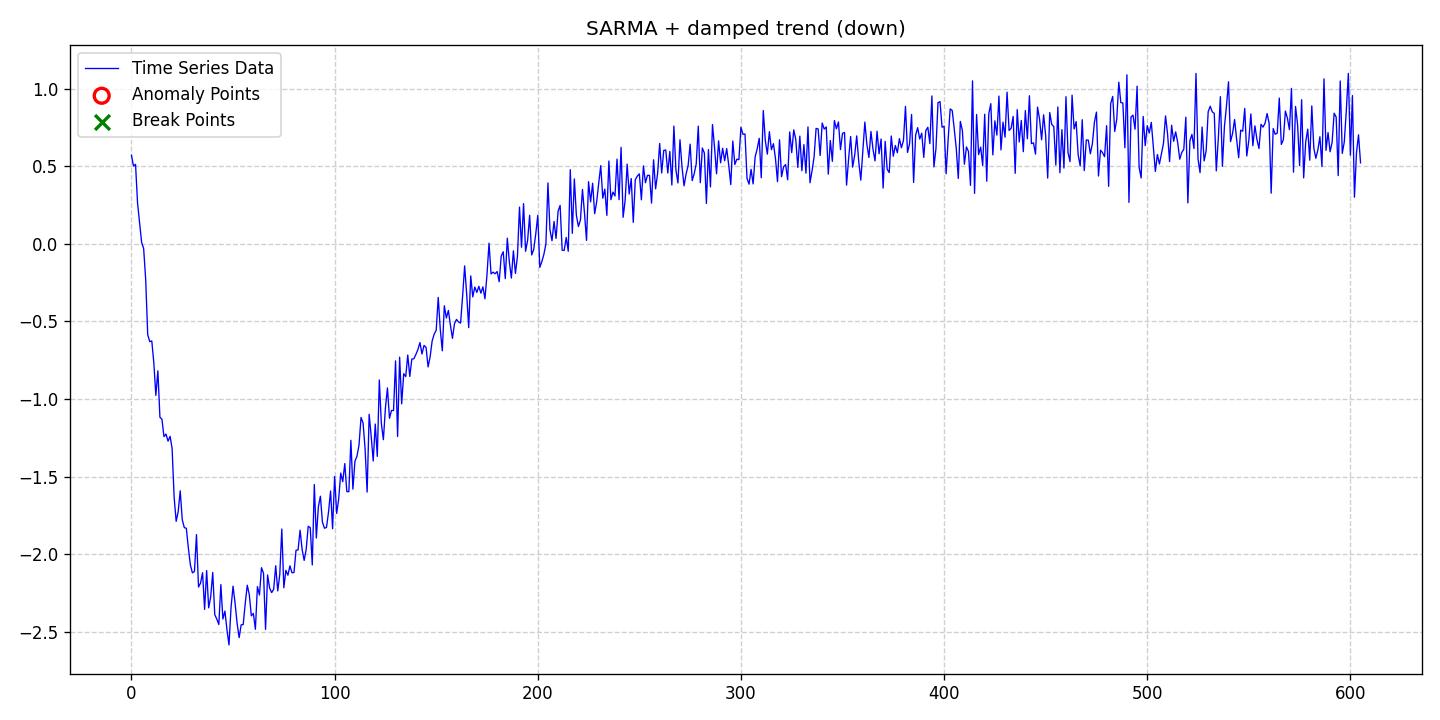

The data file committed next to this chart (first rows):
date, data, stationary, det_lin_up, det_lin_down, det_quad, det_cubic, det_exp, det_damped, stoc_trend, volatility, single_seas, multiple_seas, point_anom_single, point_anom_multi, collect_anom, context_anom, mean_shift, var_shift, trend_shift, point_anom_count, point_anom_location, point_anom_point, collect_anom_count
2020-01-01, 0.5713, 0, 0, 0, 0, 0, 0, 1, 0, 0, 1, 0, 0, 0, 0, 0, 0, 0, 0, 0, none, , 0
2020-01-02, 0.5011, 0, 0, 0, 0, 0, 0, 1, 0, 0, 1, 0, 0, 0, 0, 0, 0, 0, 0, 0, none, , 0
2020-01-03, 0.5131, 0, 0, 0, 0, 0, 0, 1, 0, 0, 1, 0, 0, 0, 0, 0, 0, 0, 0, 0, none, , 0
2020-01-04, 0.2621, 0, 0, 0, 0, 0, 0, 1, 0, 0, 1, 0, 0, 0, 0, 0, 0, 0, 0, 0, none, , 0
2020-01-05, 0.1356, 0, 0, 0, 0, 0, 0, 1, 0, 0, 1, 0, 0, 0, 0, 0, 0, 0, 0, 0, none, , 0
2020-01-06, 0.009821, 0, 0, 0, 0, 0, 0, 1, 0, 0, 1, 0, 0, 0, 0, 0, 0, 0, 0, 0, none, , 0
2020-01-07, -0.0306, 0, 0, 0, 0, 0, 0, 1, 0, 0, 1, 0, 0, 0, 0, 0, 0, 0, 0, 0, none, , 0
2020-01-08, -0.2296, 0, 0, 0, 0, 0, 0, 1, 0, 0, 1, 0, 0, 0, 0, 0, 0, 0, 0, 0, none, , 0
2020-01-09, -0.5855, 0, 0, 0, 0, 0, 0, 1, 0, 0, 1, 0, 0, 0, 0, 0, 0, 0, 0, 0, none, , 0
2020-01-10, -0.6302, 0, 0, 0, 0, 0, 0, 1, 0, 0, 1, 0, 0, 0, 0, 0, 0, 0, 0, 0, none, , 0
2020-01-11, -0.6258, 0, 0, 0, 0, 0, 0, 1, 0, 0, 1, 0, 0, 0, 0, 0, 0, 0, 0, 0, none, , 0
2020-01-12, -0.766, 0, 0, 0, 0, 0, 0, 1, 0, 0, 1, 0, 0, 0, 0, 0, 0, 0, 0, 0, none, , 0
2020-01-13, -0.9767, 0, 0, 0, 0, 0, 0, 1, 0, 0, 1, 0, 0, 0, 0, 0, 0, 0, 0, 0, none, , 0
2020-01-14, -0.8184, 0, 0, 0, 0, 0, 0, 1, 0, 0, 1, 0, 0, 0, 0, 0, 0, 0, 0, 0, none, , 0
2020-01-15, -1.118, 0, 0, 0, 0, 0, 0, 1, 0, 0, 1, 0, 0, 0, 0, 0, 0, 0, 0, 0, none, , 0
2020-01-16, -1.13, 0, 0, 0, 0, 0, 0, 1, 0, 0, 1, 0, 0, 0, 0, 0, 0, 0, 0, 0, none, , 0
2020-01-17, -1.243, 0, 0, 0, 0, 0, 0, 1, 0, 0, 1, 0, 0, 0, 0, 0, 0, 0, 0, 0, none, , 0
2020-01-18, -1.226, 0, 0, 0, 0, 0, 0, 1, 0, 0, 1, 0, 0, 0, 0, 0, 0, 0, 0, 0, none, , 0
2020-01-19, -1.272, 0, 0, 0, 0, 0, 0, 1, 0, 0, 1, 0, 0, 0, 0, 0, 0, 0, 0, 0, none, , 0
2020-01-20, -1.24, 0, 0, 0, 0, 0, 0, 1, 0, 0, 1, 0, 0, 0, 0, 0, 0, 0, 0, 0, none, , 0
2020-01-21, -1.318, 0, 0, 0, 0, 0, 0, 1, 0, 0, 1, 0, 0, 0, 0, 0, 0, 0, 0, 0, none, , 0
2020-01-22, -1.633, 0, 0, 0, 0, 0, 0, 1, 0, 0, 1, 0, 0, 0, 0, 0, 0, 0, 0, 0, none, , 0
2020-01-23, -1.789, 0, 0, 0, 0, 0, 0, 1, 0, 0, 1, 0, 0, 0, 0, 0, 0, 0, 0, 0, none, , 0
2020-01-24, -1.726, 0, 0, 0, 0, 0, 0, 1, 0, 0, 1, 0, 0, 0, 0, 0, 0, 0, 0, 0, none, , 0
2020-01-25, -1.592, 0, 0, 0, 0, 0, 0, 1, 0, 0, 1, 0, 0, 0, 0, 0, 0, 0, 0, 0, none, , 0
2020-01-26, -1.779, 0, 0, 0, 0, 0, 0, 1, 0, 0, 1, 0, 0, 0, 0, 0, 0, 0, 0, 0, none, , 0
2020-01-27, -1.829, 0, 0, 0, 0, 0, 0, 1, 0, 0, 1, 0, 0, 0, 0, 0, 0, 0, 0, 0, none, , 0
2020-01-28, -1.834, 0, 0, 0, 0, 0, 0, 1, 0, 0, 1, 0, 0, 0, 0, 0, 0, 0, 0, 0, none, , 0
2020-01-29, -1.961, 0, 0, 0, 0, 0, 0, 1, 0, 0, 1, 0, 0, 0, 0, 0, 0, 0, 0, 0, none, , 0
2020-01-30, -2.07, 0, 0, 0, 0, 0, 0, 1, 0, 0, 1, 0, 0, 0, 0, 0, 0, 0, 0, 0, none, , 0
2020-01-31, -2.121, 0, 0, 0, 0, 0, 0, 1, 0, 0, 1, 0, 0, 0, 0, 0, 0, 0, 0, 0, none, , 0
2020-02-01, -2.112, 0, 0, 0, 0, 0, 0, 1, 0, 0, 1, 0, 0, 0, 0, 0, 0, 0, 0, 0, none, , 0
2020-02-02, -1.874, 0, 0, 0, 0, 0, 0, 1, 0, 0, 1, 0, 0, 0, 0, 0, 0, 0, 0, 0, none, , 0
2020-02-03, -2.212, 0, 0, 0, 0, 0, 0, 1, 0, 0, 1, 0, 0, 0, 0, 0, 0, 0, 0, 0, none, , 0
2020-02-04, -2.187, 0, 0, 0, 0, 0, 0, 1, 0, 0, 1, 0, 0, 0, 0, 0, 0, 0, 0, 0, none, , 0
2020-02-05, -2.12, 0, 0, 0, 0, 0, 0, 1, 0, 0, 1, 0, 0, 0, 0, 0, 0, 0, 0, 0, none, , 0
2020-02-06, -2.356, 0, 0, 0, 0, 0, 0, 1, 0, 0, 1, 0, 0, 0, 0, 0, 0, 0, 0, 0, none, , 0
2020-02-07, -2.106, 0, 0, 0, 0, 0, 0, 1, 0, 0, 1, 0, 0, 0, 0, 0, 0, 0, 0, 0, none, , 0
2020-02-08, -2.346, 0, 0, 0, 0, 0, 0, 1, 0, 0, 1, 0, 0, 0, 0, 0, 0, 0, 0, 0, none, , 0
2020-02-09, -2.276, 0, 0, 0, 0, 0, 0, 1, 0, 0, 1, 0, 0, 0, 0, 0, 0, 0, 0, 0, none, , 0
2020-02-10, -2.118, 0, 0, 0, 0, 0, 0, 1, 0, 0, 1, 0, 0, 0, 0, 0, 0, 0, 0, 0, none, , 0
2020-02-11, -2.39, 0, 0, 0, 0, 0, 0, 1, 0, 0, 1, 0, 0, 0, 0, 0, 0, 0, 0, 0, none, , 0
2020-02-12, -2.419, 0, 0, 0, 0, 0, 0, 1, 0, 0, 1, 0, 0, 0, 0, 0, 0, 0, 0, 0, none, , 0
2020-02-13, -2.454, 0, 0, 0, 0, 0, 0, 1, 0, 0, 1, 0, 0, 0, 0, 0, 0, 0, 0, 0, none, , 0
2020-02-14, -2.196, 0, 0, 0, 0, 0, 0, 1, 0, 0, 1, 0, 0, 0, 0, 0, 0, 0, 0, 0, none, , 0
2020-02-15, -2.418, 0, 0, 0, 0, 0, 0, 1, 0, 0, 1, 0, 0, 0, 0, 0, 0, 0, 0, 0, none, , 0
2020-02-16, -2.367, 0, 0, 0, 0, 0, 0, 1, 0, 0, 1, 0, 0, 0, 0, 0, 0, 0, 0, 0, none, , 0
2020-02-17, -2.487, 0, 0, 0, 0, 0, 0, 1, 0, 0, 1, 0, 0, 0, 0, 0, 0, 0, 0, 0, none, , 0
2020-02-18, -2.586, 0, 0, 0, 0, 0, 0, 1, 0, 0, 1, 0, 0, 0, 0, 0, 0, 0, 0, 0, none, , 0
2020-02-19, -2.346, 0, 0, 0, 0, 0, 0, 1, 0, 0, 1, 0, 0, 0, 0, 0, 0, 0, 0, 0, none, , 0
2020-02-20, -2.207, 0, 0, 0, 0, 0, 0, 1, 0, 0, 1, 0, 0, 0, 0, 0, 0, 0, 0, 0, none, , 0
2020-02-21, -2.317, 0, 0, 0, 0, 0, 0, 1, 0, 0, 1, 0, 0, 0, 0, 0, 0, 0, 0, 0, none, , 0
2020-02-22, -2.445, 0, 0, 0, 0, 0, 0, 1, 0, 0, 1, 0, 0, 0, 0, 0, 0, 0, 0, 0, none, , 0
2020-02-23, -2.538, 0, 0, 0, 0, 0, 0, 1, 0, 0, 1, 0, 0, 0, 0, 0, 0, 0, 0, 0, none, , 0
2020-02-24, -2.456, 0, 0, 0, 0, 0, 0, 1, 0, 0, 1, 0, 0, 0, 0, 0, 0, 0, 0, 0, none, , 0
2020-02-25, -2.454, 0, 0, 0, 0, 0, 0, 1, 0, 0, 1, 0, 0, 0, 0, 0, 0, 0, 0, 0, none, , 0
2020-02-26, -2.318, 0, 0, 0, 0, 0, 0, 1, 0, 0, 1, 0, 0, 0, 0, 0, 0, 0, 0, 0, none, , 0
2020-02-27, -2.2, 0, 0, 0, 0, 0, 0, 1, 0, 0, 1, 0, 0, 0, 0, 0, 0, 0, 0, 0, none, , 0
2020-02-28, -2.261, 0, 0, 0, 0, 0, 0, 1, 0, 0, 1, 0, 0, 0, 0, 0, 0, 0, 0, 0, none, , 0
2020-02-29, -2.398, 0, 0, 0, 0, 0, 0, 1, 0, 0, 1, 0, 0, 0, 0, 0, 0, 0, 0, 0, none, , 0
... 546 more rows
